Dataset: data (GitHub, Anshu-b/rover-mission-control). Classes: carpet, soil, wood.

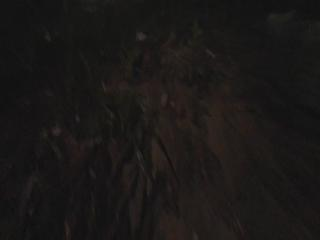
Label: soil

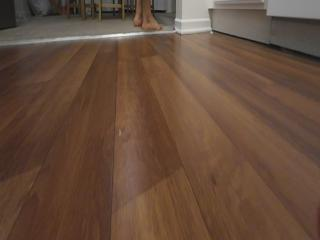
Label: wood

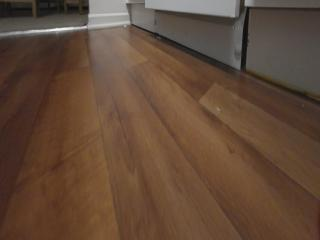
Label: wood

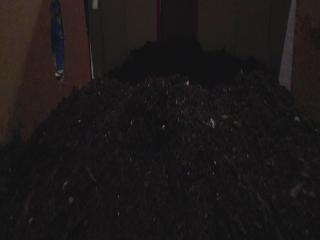
Label: soil

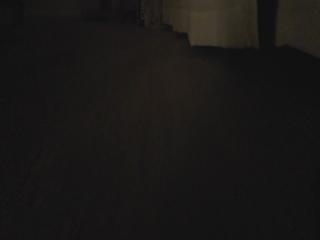
Label: carpet

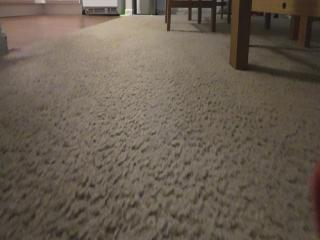
Label: carpet
